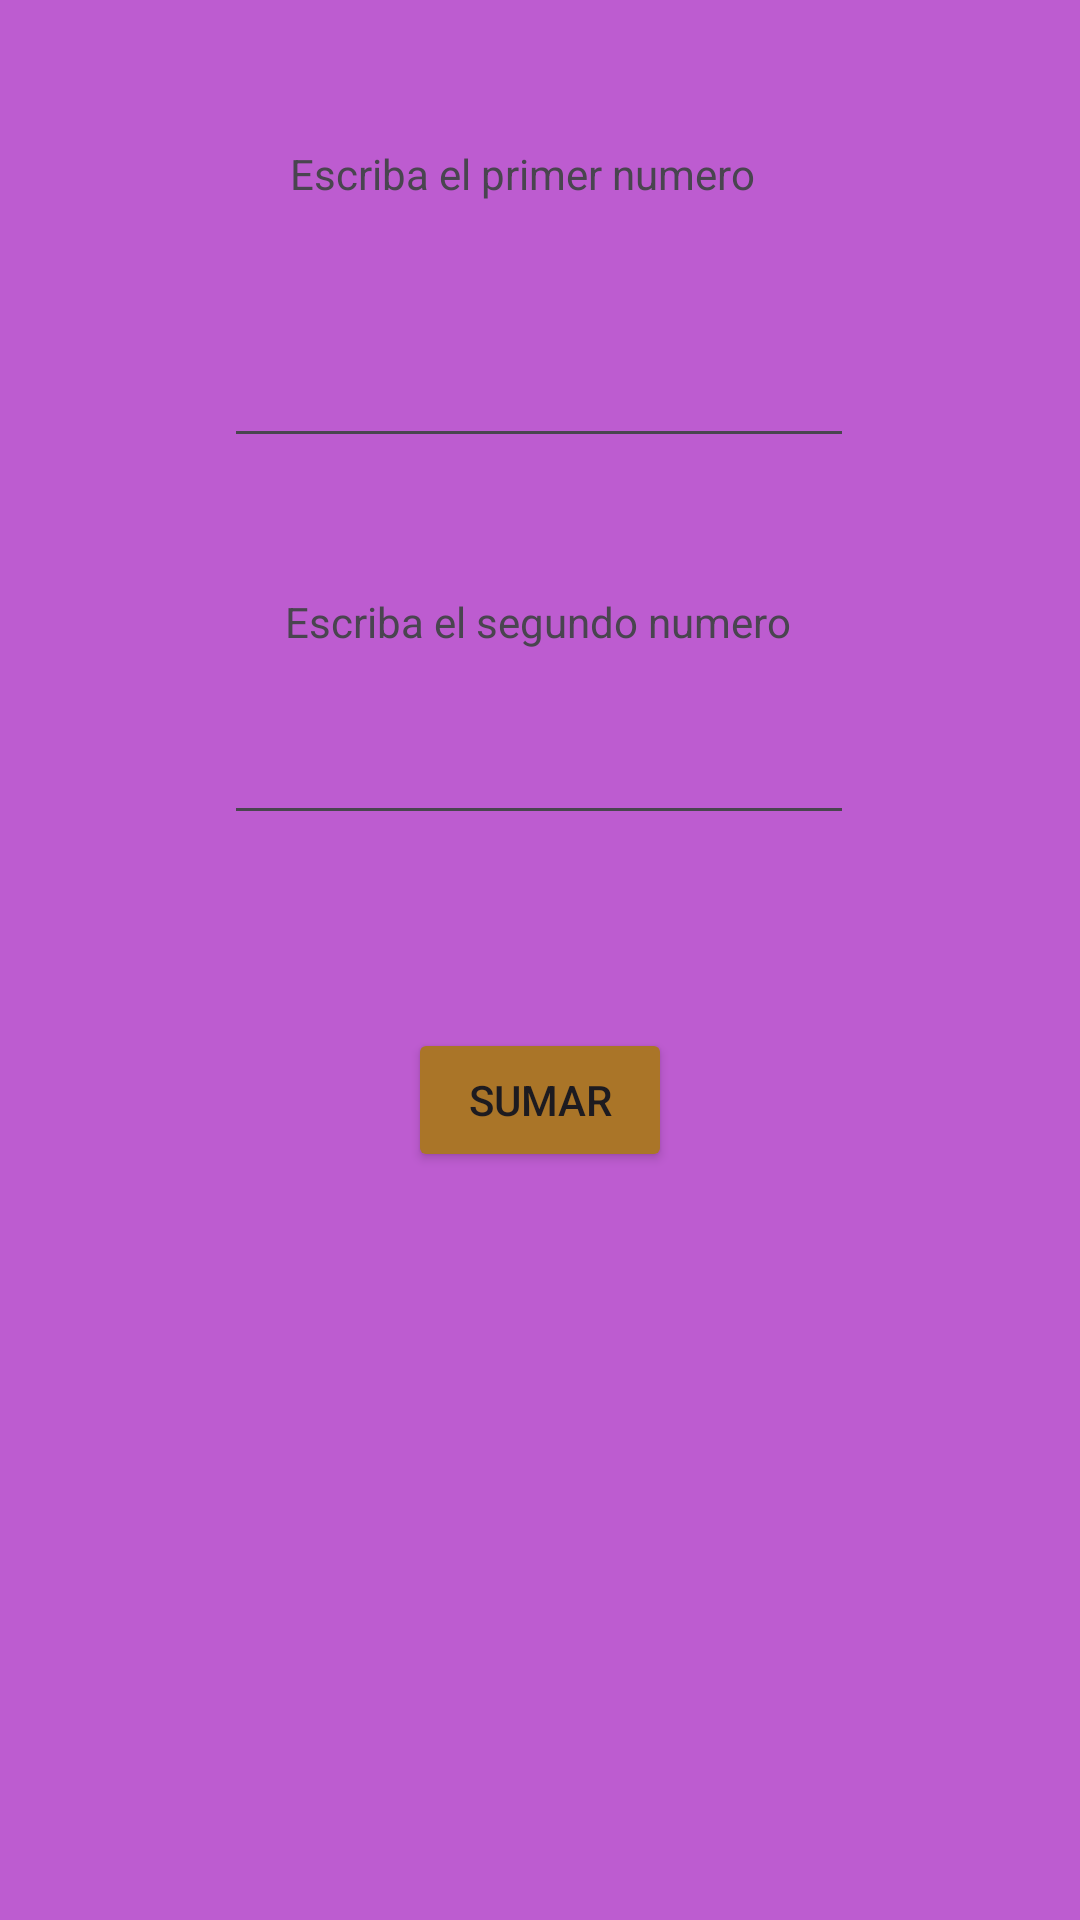

Produce the Android XML layout that renders to this screen, including the resource entries it uses.
<!-- AndroidManifest.xml: application theme Theme.Pardoexam -->
<!-- res/layout/activity_calcular.xml -->
<?xml version="1.0" encoding="utf-8"?>
<androidx.constraintlayout.widget.ConstraintLayout xmlns:android="http://schemas.android.com/apk/res/android"
    xmlns:app="http://schemas.android.com/apk/res-auto"
    xmlns:tools="http://schemas.android.com/tools"
    android:layout_width="match_parent"
    android:layout_height="match_parent"
    android:background="#B3A31CBD"
    tools:context=".calcular">

    <Button
        android:id="@+id/btn_sumar"
        android:layout_width="wrap_content"
        android:layout_height="wrap_content"
        android:backgroundTint="#AA7528"
        android:text="SUMAR"
        app:layout_constraintBottom_toBottomOf="parent"
        app:layout_constraintEnd_toEndOf="parent"
        app:layout_constraintStart_toStartOf="parent"
        app:layout_constraintTop_toTopOf="parent"
        app:layout_constraintVertical_bias="0.579" />

    <TextView
        android:id="@+id/textView7"
        android:layout_width="wrap_content"
        android:layout_height="wrap_content"
        android:text="Escriba el primer numero"
        app:layout_constraintBottom_toBottomOf="parent"
        app:layout_constraintEnd_toEndOf="parent"
        app:layout_constraintHorizontal_bias="0.472"
        app:layout_constraintStart_toStartOf="parent"
        app:layout_constraintTop_toTopOf="parent"
        app:layout_constraintVertical_bias="0.078" />

    <TextView
        android:id="@+id/textView8"
        android:layout_width="wrap_content"
        android:layout_height="wrap_content"
        android:text="Escriba el segundo numero"
        app:layout_constraintBottom_toBottomOf="parent"
        app:layout_constraintEnd_toEndOf="parent"
        app:layout_constraintHorizontal_bias="0.497"
        app:layout_constraintStart_toStartOf="parent"
        app:layout_constraintTop_toTopOf="@+id/textView7"
        app:layout_constraintVertical_bias="0.261" />

    <EditText
        android:id="@+id/et1"
        android:layout_width="wrap_content"
        android:layout_height="wrap_content"
        android:ems="10"
        android:inputType="text"
        app:layout_constraintBottom_toBottomOf="parent"
        app:layout_constraintEnd_toEndOf="parent"
        app:layout_constraintHorizontal_bias="0.497"
        app:layout_constraintStart_toStartOf="parent"
        app:layout_constraintTop_toTopOf="parent"
        app:layout_constraintVertical_bias="0.186" />

    <EditText
        android:id="@+id/et2"
        android:layout_width="wrap_content"
        android:layout_height="wrap_content"
        android:ems="10"
        android:inputType="text"
        app:layout_constraintBottom_toBottomOf="parent"
        app:layout_constraintEnd_toEndOf="parent"
        app:layout_constraintHorizontal_bias="0.497"
        app:layout_constraintStart_toStartOf="parent"
        app:layout_constraintTop_toTopOf="parent"
        app:layout_constraintVertical_bias="0.396" />
</androidx.constraintlayout.widget.ConstraintLayout>
<!-- resources referenced by this layout -->
<resources>
  <style name="Theme.Pardoexam" parent="Base.Theme.Pardoexam" />
  <style name="Base.Theme.Pardoexam" parent="Theme.Material3.DayNight.NoActionBar">
          
          
      </style>
</resources>
